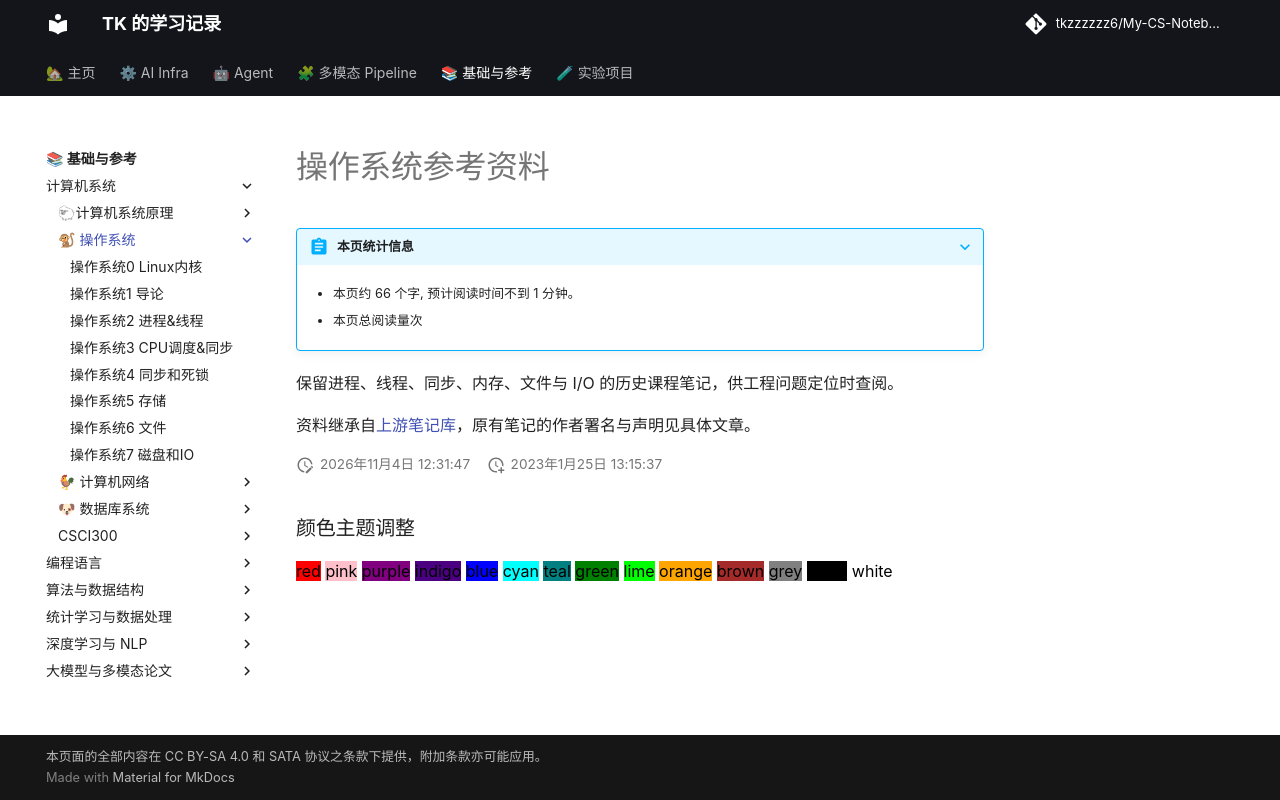

repository: tkzzzzzz6/My-CS-Notebook · page: OS/index.html · generator: mkdocs

---
title: 操作系统参考资料
date: '2026-11-04'
tags:
- 历史资料
- 系统基础
---

# 操作系统参考资料

保留进程、线程、同步、内存、文件与 I/O 的历史课程笔记，供工程问题定位时查阅。

资料继承自[上游笔记库](https://github.com/zwygit2025/My-CS-Notebook)，原有笔记的作者署名与声明见具体文章。
